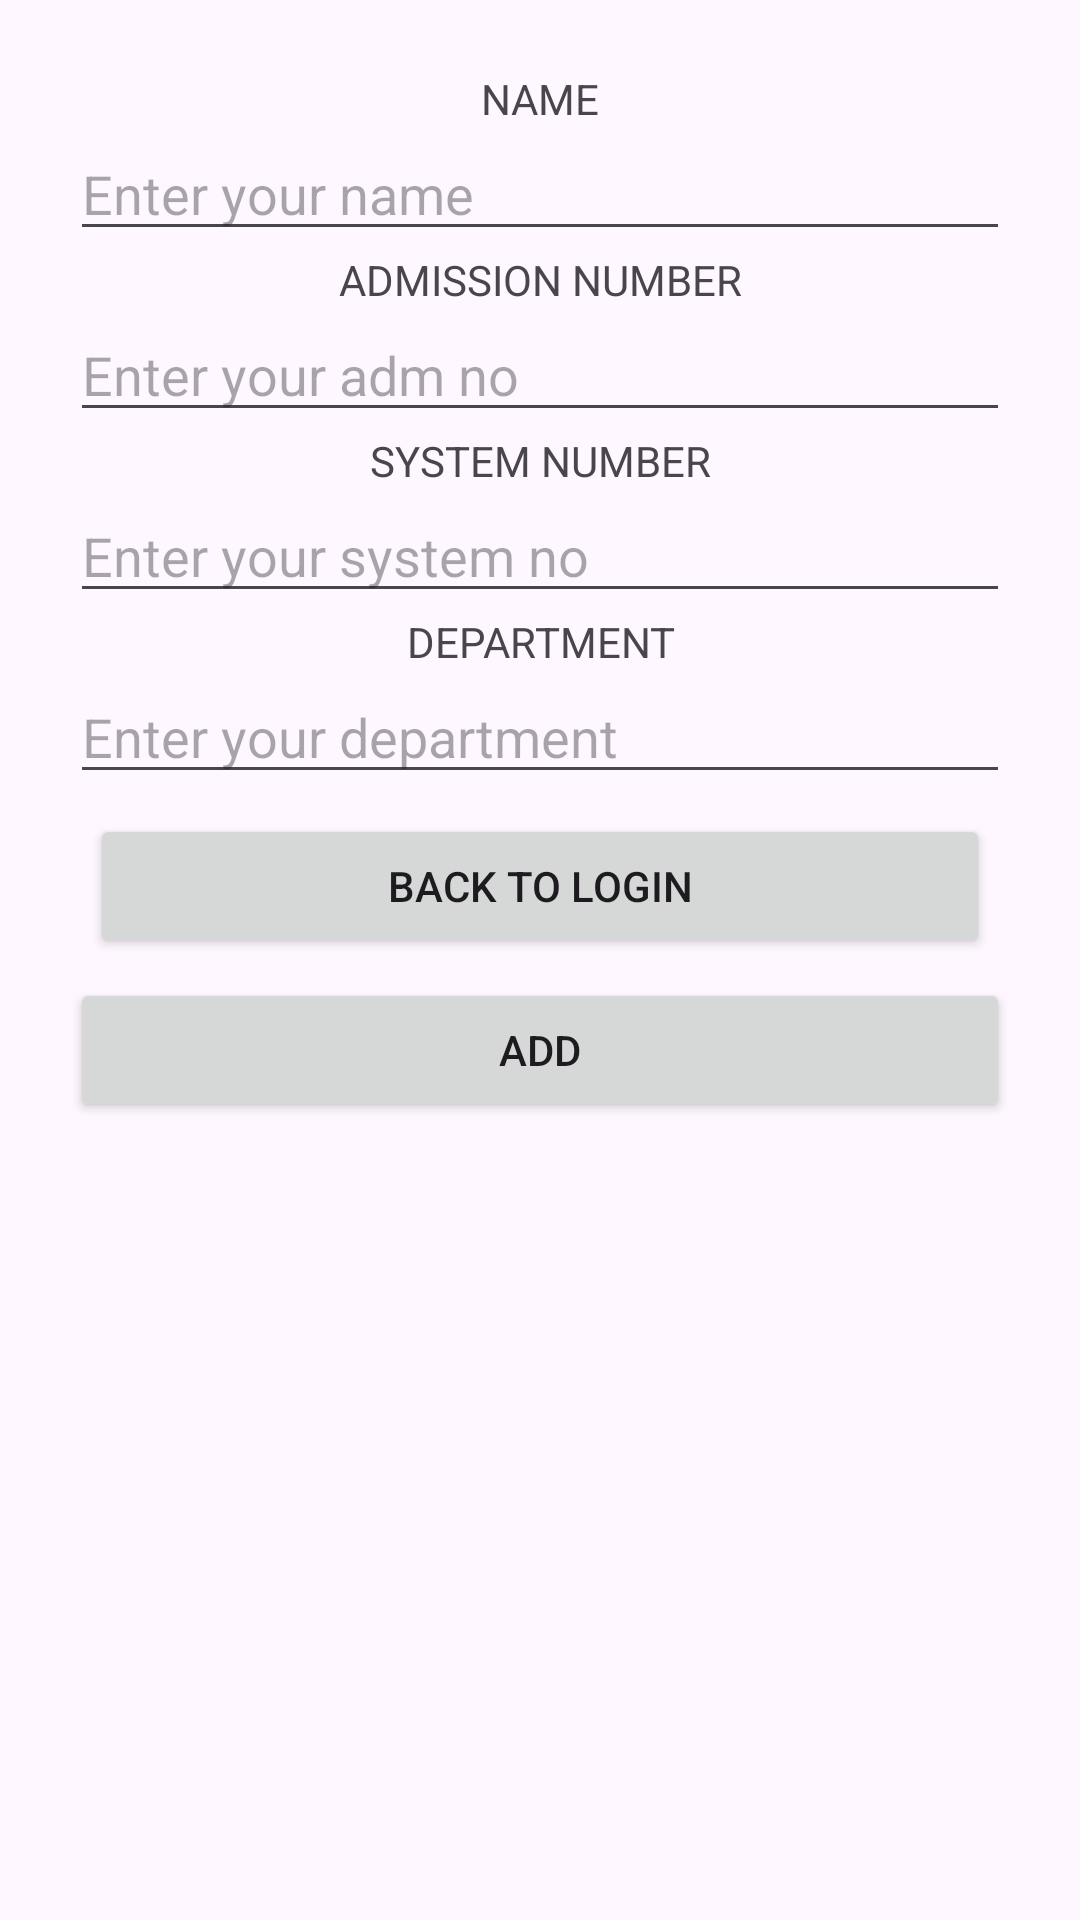

Here is an Android app screen rendered from its layout file. Give the layout XML and the strings, colors and styles it references.
<!-- AndroidManifest.xml: application theme Theme.LOGENTRY -->
<!-- res/layout/activity_log_entry.xml -->
<LinearLayout android:layout_height="match_parent"
    android:layout_width="match_parent"
    android:orientation="vertical"
    android:padding="70px"
    xmlns:android="http://schemas.android.com/apk/res/android">
    <TextView
        android:layout_width="match_parent"
        android:layout_height="wrap_content"
        android:text="NAME"
        android:gravity="center_horizontal"/>
    <EditText
        android:layout_width="match_parent"
        android:layout_height="wrap_content"
        android:hint="Enter your name"
        android:id="@+id/sname"/>
    <TextView
        android:layout_width="match_parent"
        android:layout_height="wrap_content"
        android:text="ADMISSION NUMBER"
        android:gravity="center_horizontal"
        />
    <EditText
        android:layout_width="match_parent"
        android:layout_height="wrap_content"
        android:hint="Enter your adm no"
        android:id="@+id/admno"
        android:inputType="number"/>
    <TextView
        android:layout_width="match_parent"
        android:layout_height="wrap_content"
        android:text="SYSTEM NUMBER"
        android:gravity="center_horizontal"/>
    <EditText
        android:layout_width="match_parent"
        android:layout_height="wrap_content"
        android:hint="Enter your system no"
        android:id="@+id/sysno"
        android:inputType="number"/>
    <TextView
        android:layout_width="match_parent"
        android:layout_height="wrap_content"
        android:text="DEPARTMENT"
        android:gravity="center_horizontal"/>

    <EditText
        android:layout_width="match_parent"
        android:layout_height="wrap_content"
        android:hint="Enter your department"
        android:id="@+id/dep"/>


    <androidx.appcompat.widget.AppCompatButton
        android:layout_width="match_parent"
        android:layout_height="wrap_content"
        android:text="BACK TO LOGIN"
        android:id="@+id/backloginbtn"
        android:layout_margin="20px"/>

    <androidx.appcompat.widget.AppCompatButton
        android:layout_width="match_parent"
        android:layout_height="wrap_content"
        android:text="ADD"
        android:id="@+id/addbtn"/>



</LinearLayout>
<!-- resources referenced by this layout -->
<resources>
  <style name="Theme.LOGENTRY" parent="Base.Theme.LOGENTRY" />
  <style name="Base.Theme.LOGENTRY" parent="Theme.Material3.DayNight.NoActionBar">
          
          
      </style>
</resources>
